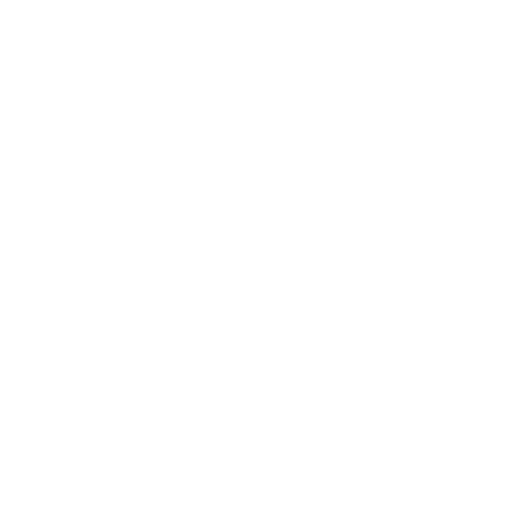
t = 0.00 s
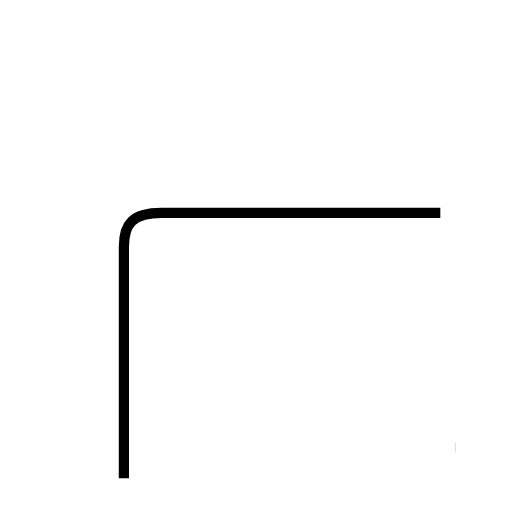
t = 1.67 s
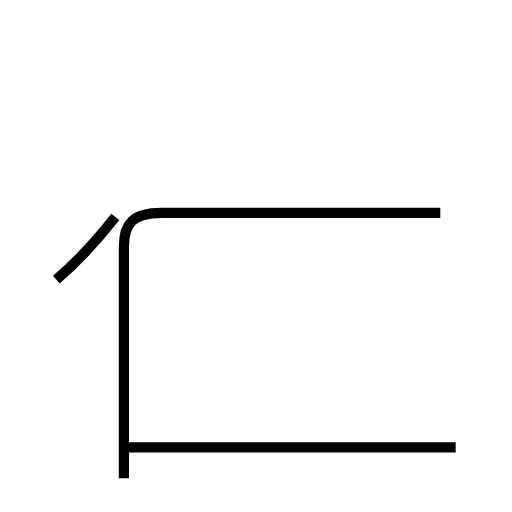
t = 2.90 s
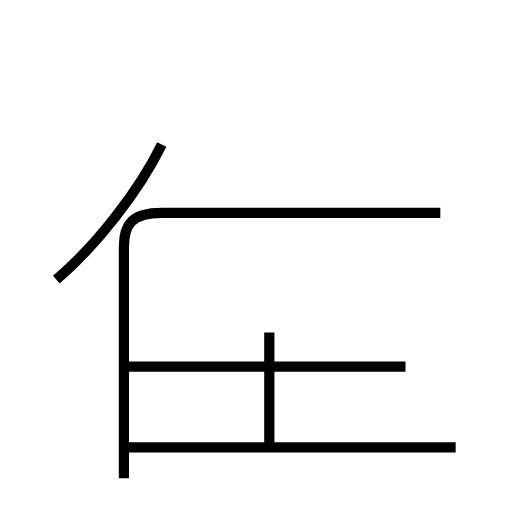
t = 4.32 s
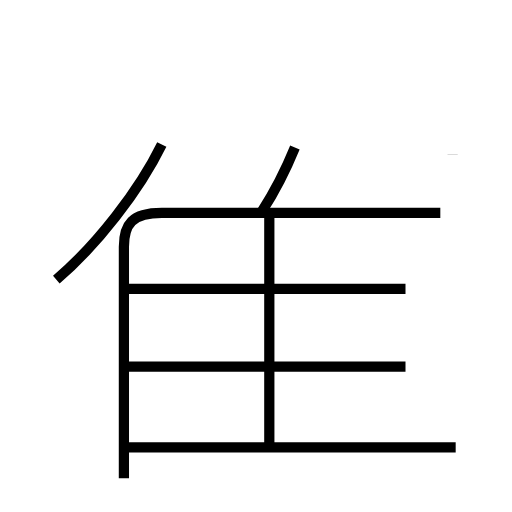
t = 5.70 s
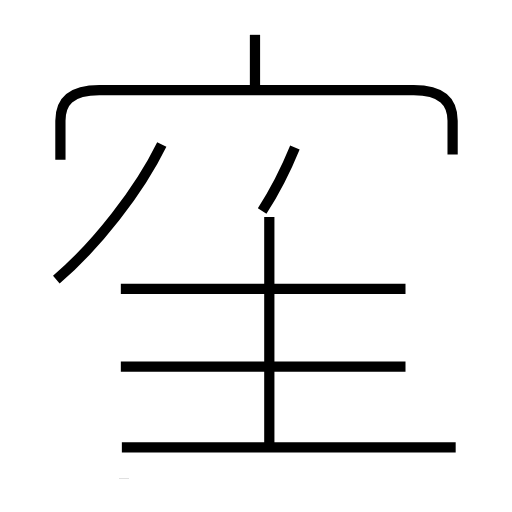
t = 7.32 s

The animated SVG that drew these frames (rendered in a browser with its animation timeline set to each time). Animation: 9 SMIL elements (animate=9); one cycle of 7.32 s.

<?xml version='1.0' encoding='utf-8'?>
<svg viewBox="0.0 -6.0 50.0 50.0" version="1.1" xmlns="http://www.w3.org/2000/svg"><rect x="-1000" y="-1000" width="2000" height="2000" stroke="white" fill="white" /><g style="fill:none;stroke:#000000;stroke-width:1"><path d="M 12.1 2.7 L 12.1 -19.9 C 12.1 -22.1 12.9 -23.2 15.8 -23.2 L 43.0 -23.2 " transform="translate(0.0 38.0)" stroke-dasharray="55.58740536287899" stroke-dashoffset="55.58740536287899"><animate attributeName="stroke-dashoffset" from="55.58740536287899" to="0" dur="1.6676221608863697s" begin="0s; anim_end.end" fill="freeze" id="anim0" /></path><path d="M 44.5 -0.3 L 11.9 -0.3 " transform="translate(0.0 38.0)" stroke-dasharray="32.6" stroke-dashoffset="32.6"><animate attributeName="stroke-dashoffset" from="32.6" to="0" dur="0.978s" begin="anim0.end" fill="freeze" id="anim1" /></path><path d="M 5.5 -16.7 C 9.4 -20.0 13.6 -25.4 15.8 -29.9 " transform="translate(0.0 38.0)" stroke-dasharray="16.843999670110676" stroke-dashoffset="16.843999670110676"><animate attributeName="stroke-dashoffset" from="16.843999670110676" to="0" dur="0.5053199901033203s" begin="anim1.end" fill="freeze" id="anim2" /></path><path d="M 39.6 -8.2 L 11.8 -8.2 " transform="translate(0.0 38.0)" stroke-dasharray="27.8" stroke-dashoffset="27.8"><animate attributeName="stroke-dashoffset" from="27.8" to="0" dur="0.834s" begin="anim2.end" fill="freeze" id="anim3" /></path><path d="M 26.3 -0.3 L 26.3 -22.8 " transform="translate(0.0 38.0)" stroke-dasharray="22.5" stroke-dashoffset="22.5"><animate attributeName="stroke-dashoffset" from="22.5" to="0" dur="0.6749999999999999s" begin="anim3.end" fill="freeze" id="anim4" /></path><path d="M 39.6 -15.8 L 11.8 -15.8 " transform="translate(0.0 38.0)" stroke-dasharray="27.8" stroke-dashoffset="27.8"><animate attributeName="stroke-dashoffset" from="27.8" to="0" dur="0.834s" begin="anim4.end" fill="freeze" id="anim5" /></path><path d="M 25.6 -23.4 C 26.9 -25.4 27.9 -27.4 28.8 -29.6 " transform="translate(0.0 38.0)" stroke-dasharray="6.987782477825709" stroke-dashoffset="6.987782477825709"><animate attributeName="stroke-dashoffset" from="6.987782477825709" to="0" dur="0.20963347433477125s" begin="anim5.end" fill="freeze" id="anim6" /></path><path d="M 44.2 -28.9 L 44.2 -32.2 C 44.2 -34.0 43.2 -35.2 40.4 -35.2 L 9.7 -35.2 C 6.8 -35.2 5.9 -34.0 5.9 -32.2 L 5.9 -28.4 " transform="translate(0.0 38.0)" stroke-dasharray="48.90199106940166" stroke-dashoffset="48.90199106940166"><animate attributeName="stroke-dashoffset" from="48.90199106940166" to="0" dur="1.4670597320820498s" begin="anim6.end" fill="freeze" id="anim7" /></path><path d="M 24.9 -35.5 L 24.9 -40.6" transform="translate(0.0 38.0)" stroke-dasharray="5.100000000000001" stroke-dashoffset="5.100000000000001"><animate attributeName="stroke-dashoffset" from="5.100000000000001" to="0" dur="0.15300000000000002s" begin="anim7.end" fill="freeze" id="anim_end" /></path></g></svg>
